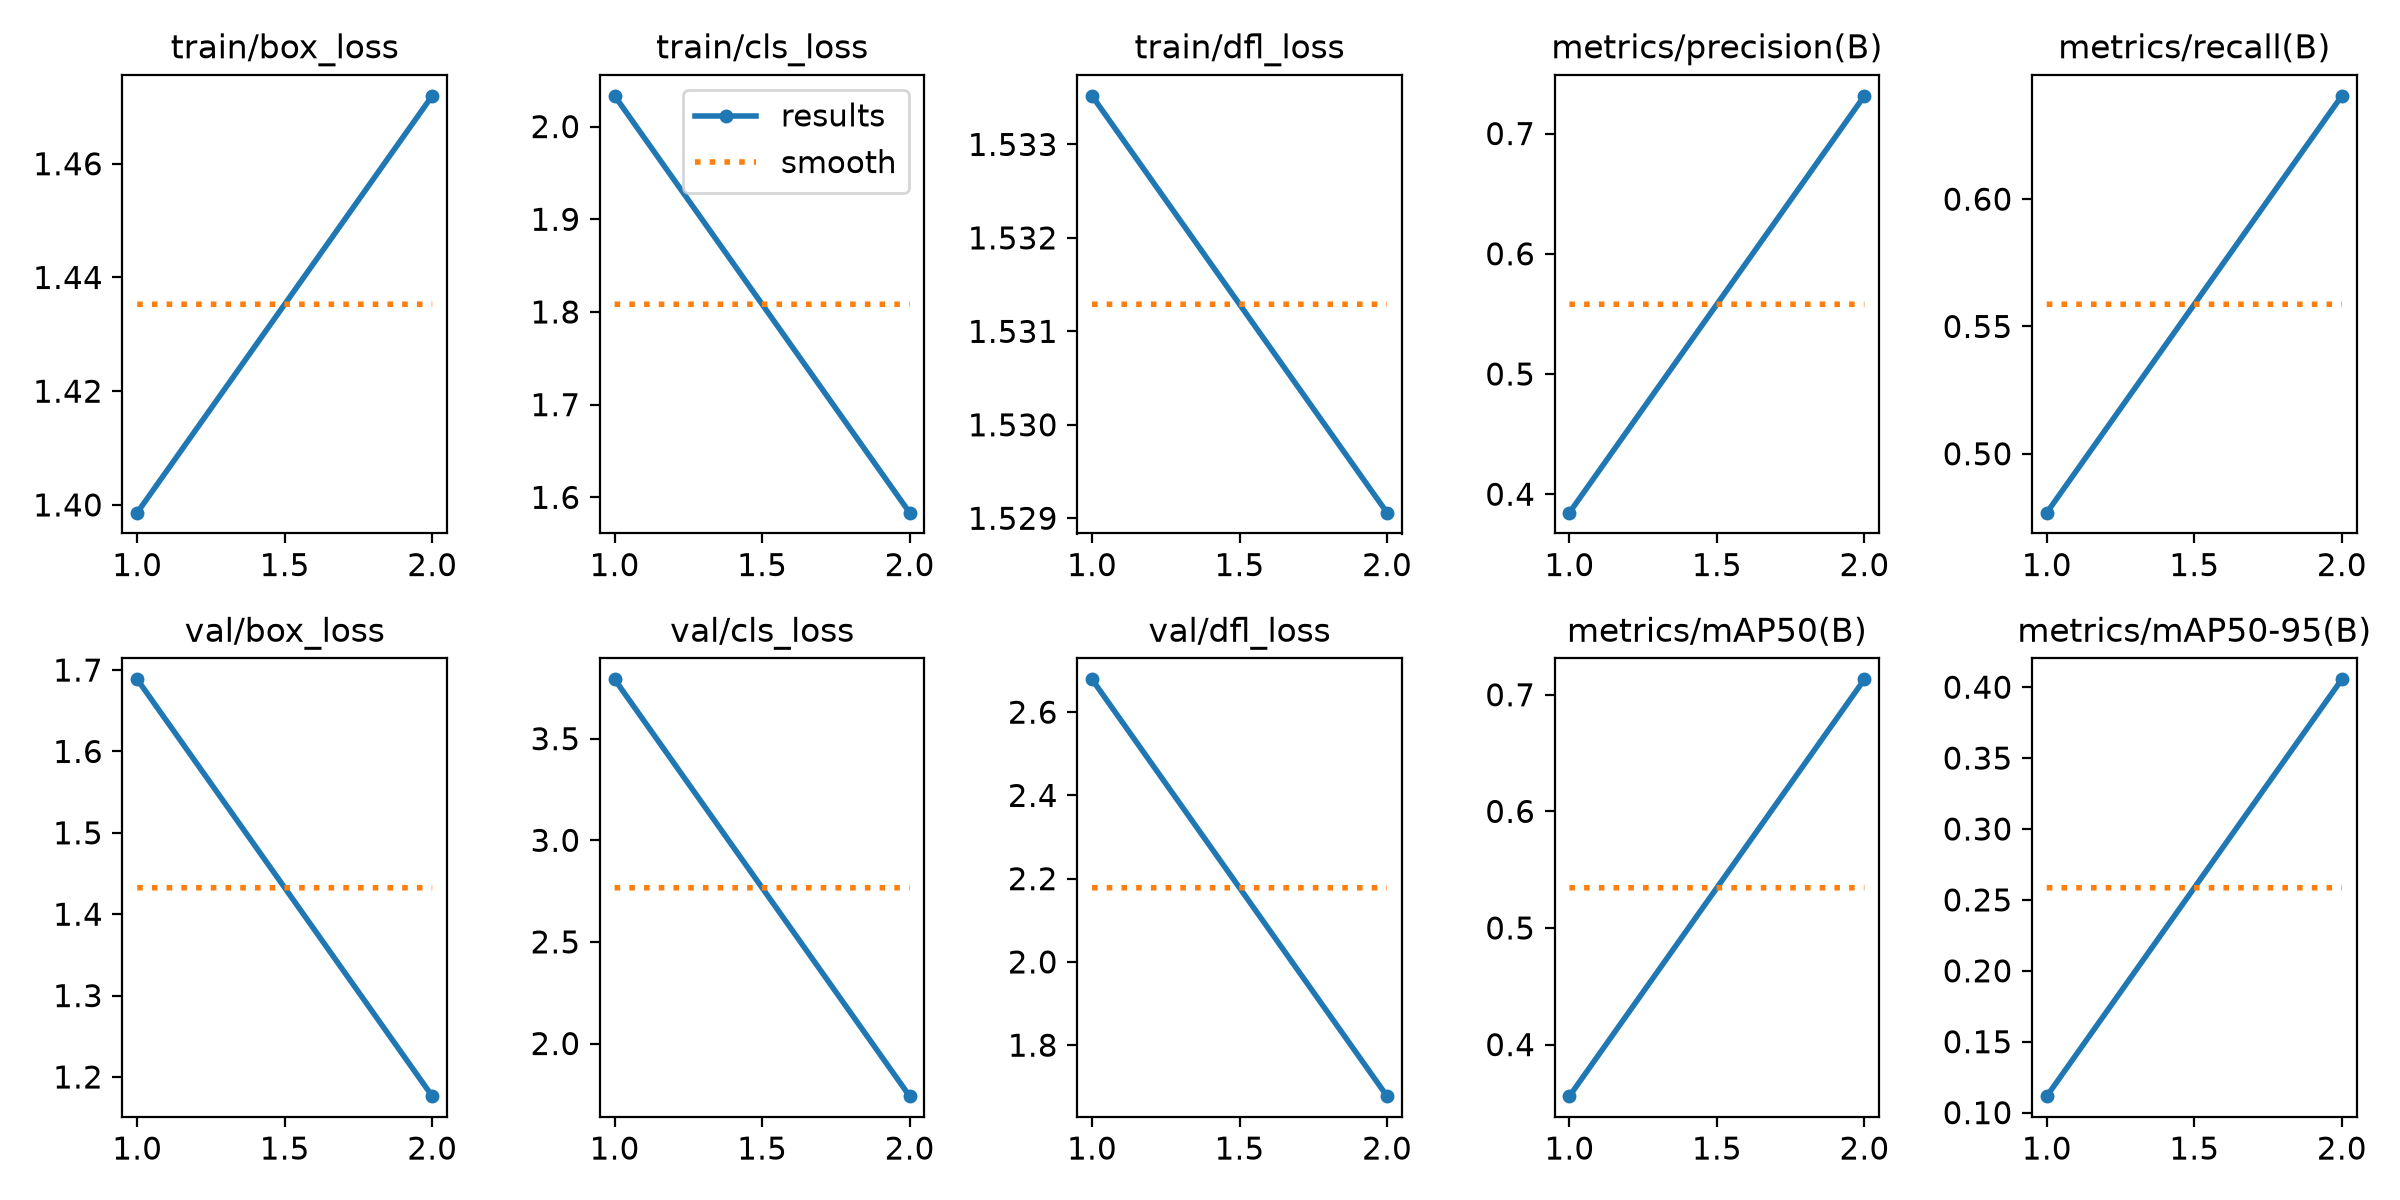

The data file committed next to this chart (first rows):
epoch, time, train/box_loss, train/cls_loss, train/dfl_loss, metrics/precision(B), metrics/recall(B), metrics/mAP50(B), metrics/mAP50-95(B), val/box_loss, val/cls_loss, val/dfl_loss, lr/pg0, lr/pg1, lr/pg2
1, 23.35, 1.399, 2.033, 1.534, 0.3846, 0.4769, 0.3558, 0.1116, 1.689, 3.792, 2.679, 0.001983, 0.001983, 0.001983
2, 44.79, 1.472, 1.583, 1.529, 0.7314, 0.6406, 0.7132, 0.4055, 1.176, 1.741, 1.678, 0.00101, 0.00101, 0.00101
